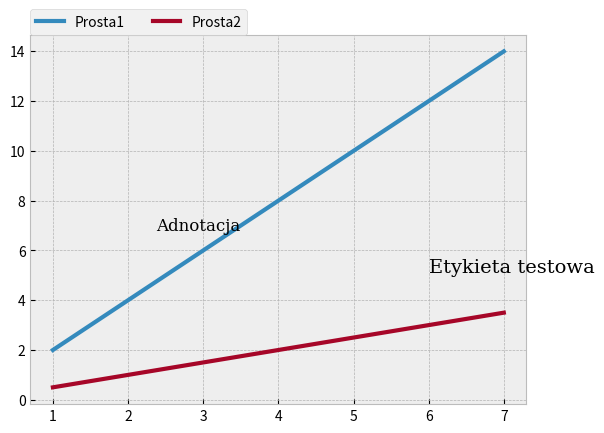

Generate this figure with matplotlib:
import matplotlib.pyplot as plt

x = [1, 2, 3, 4, 5, 6, 7]
y1 = [2, 4, 6, 8, 10, 12, 14]
y2 = [0.5, 1, 1.5, 2.0, 2.5, 3.0, 3.5]

plt.style.use('bmh')
fig, ax = plt.subplots()

ax.text(6, 5.1, "Etykieta testowa", fontsize=14, family='serif')
ax.plot(x, y1, x, y2, linewidth=3,)
ax.annotate("Adnotacja",family='serif',fontsize=12,xy=(2,4),xycoords='data',
            xytext=(+20,+50), textcoords='offset points',
            arrowprops=dict(arrowstyle='->', connectionstyle='arc3,rad=.5'))

ax.legend(bbox_to_anchor=(0, 1), loc=3, borderaxespad=0.0,
          labels=('Prosta1', 'Prosta2'), ncol=2)

plt.show()
